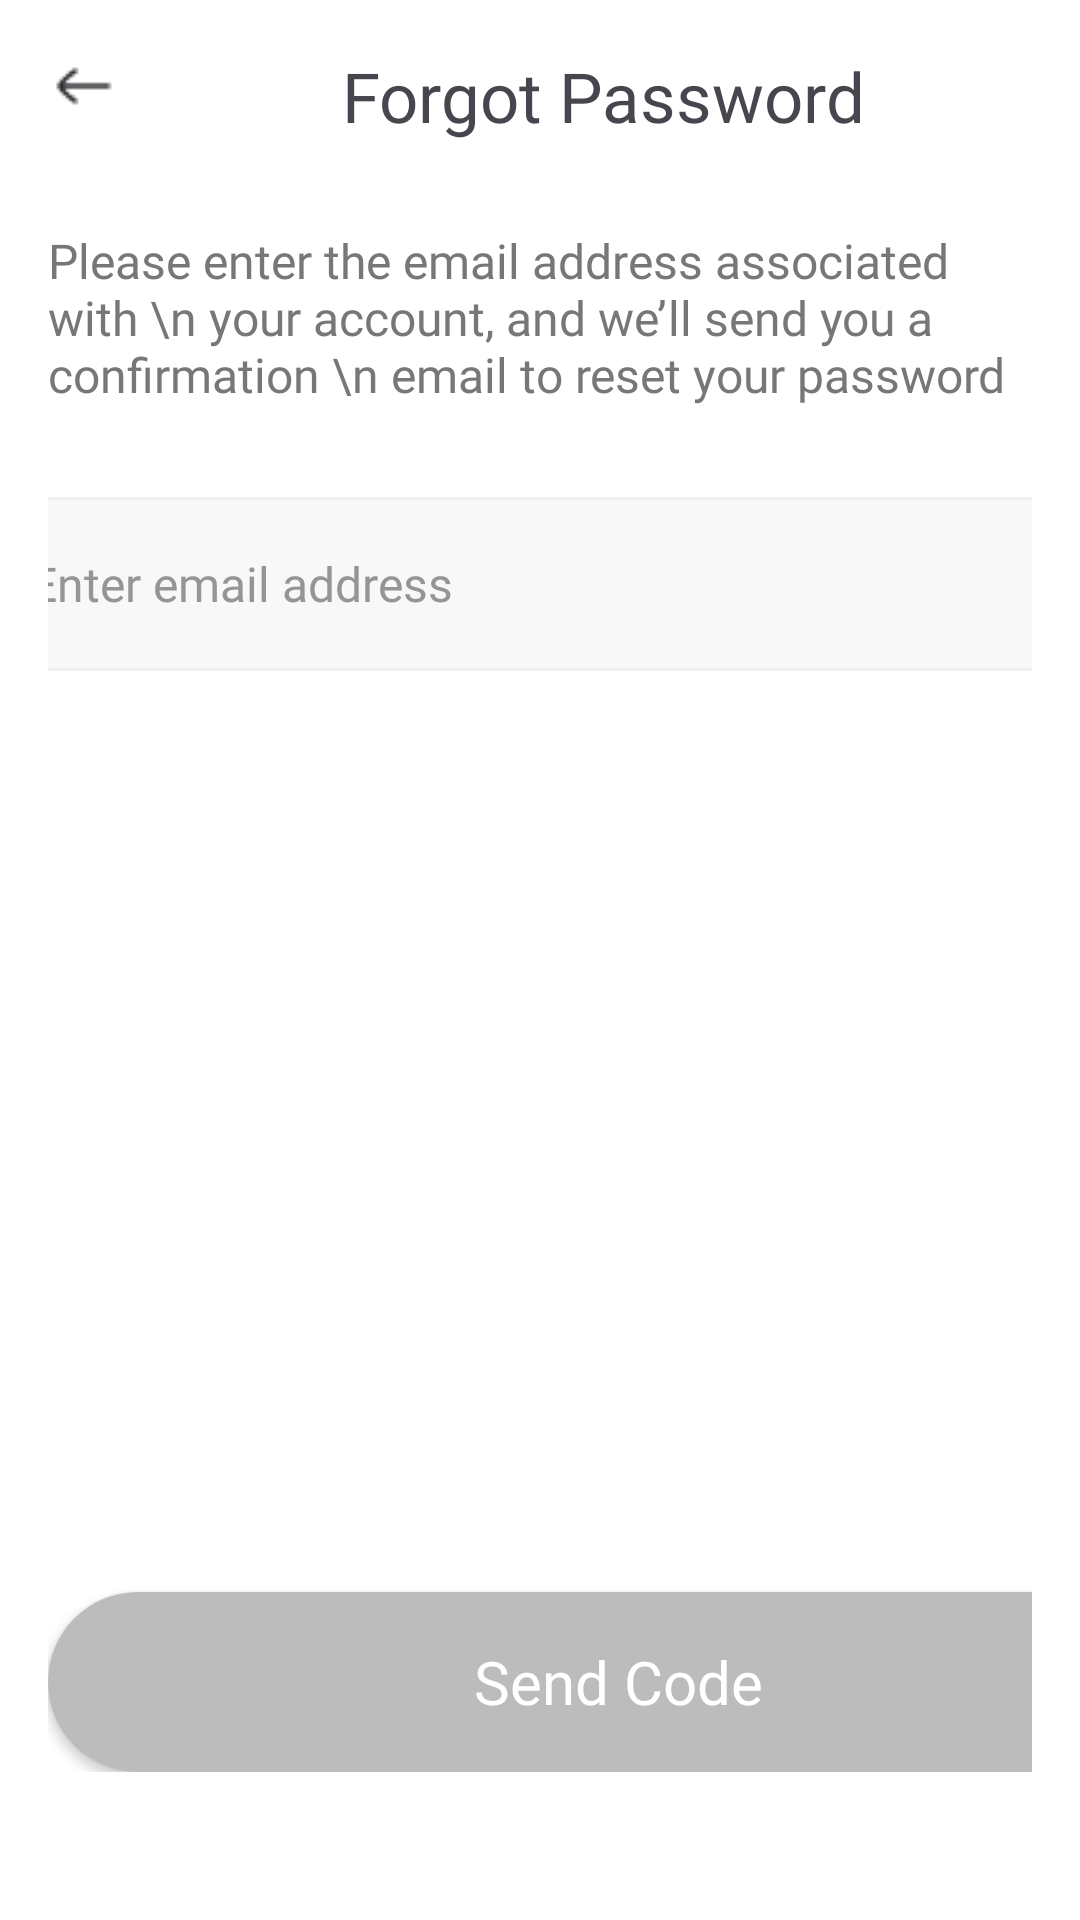

Produce the Android XML layout that renders to this screen, including the resource entries it uses.
<!-- AndroidManifest.xml: application theme Theme.EventScanner -->
<!-- res/layout/fragment_forgot_password.xml -->
<?xml version="1.0" encoding="utf-8"?>
<FrameLayout xmlns:android="http://schemas.android.com/apk/res/android"
    xmlns:tools="http://schemas.android.com/tools"
    android:layout_width="match_parent"
    android:layout_height="match_parent"
    android:background="@color/white"
    tools:context=".SignInScreens.ForgotPasswordFragment">

<LinearLayout
    android:layout_width="match_parent"
    android:layout_height="match_parent"
    android:background="@color/white"
    android:orientation="vertical">
    <androidx.appcompat.widget.Toolbar
        android:layout_width="match_parent"
        android:layout_height="wrap_content">
        <LinearLayout
            android:layout_width="match_parent"
            android:layout_height="wrap_content"
            android:layout_gravity="center_horizontal">
            <ImageView
                android:id="@+id/back_icon_btn"
                android:layout_width="24dp"
                android:layout_height="24dp"
                android:src="@drawable/arrow_left_02"/>
            <TextView
                android:layout_width="wrap_content"
                android:layout_height="wrap_content"
                android:layout_marginStart="74dp"
                android:fontFamily="@font/aeoniktrail_bold"
                android:textSize="23sp"
                android:text="Forgot Password"/>

        </LinearLayout>
    </androidx.appcompat.widget.Toolbar>
    <LinearLayout
        android:layout_width="match_parent"
        android:layout_height="wrap_content"
        android:layout_gravity="center"
        android:layout_marginTop="12dp"
        android:layout_marginBottom="12dp"
        android:orientation="vertical"
        android:layout_marginStart="16dp"
        android:layout_marginEnd="16dp">
        <TextView
            android:layout_width="wrap_content"
            android:layout_height="wrap_content"
           android:textColor="@color/greeeeeeeeeey"
            android:textSize="16dp"
            android:textFontWeight="400"
            android:fontFamily="@font/aeoniktrail_regular"
            android:text="Please enter the email address associated with \n your account, and we’ll send you a confirmation \n email to reset your password"/>
        <com.google.android.material.textfield.TextInputEditText
            android:layout_width="380dp"
            android:layout_height="58dp"
            android:layout_marginTop="30dp"
            android:id="@+id/email_forgot"
            android:ems="10"
            android:inputType="text"
            android:paddingTop="10dp"
            android:paddingBottom="10dp"
            android:paddingEnd="20dp"
            android:paddingStart="20dp"
            android:textSize="16sp"
            android:fontFamily="@font/aeoniktrail_regular"
            android:hint="Enter email address"
            android:textFontWeight="400"
            android:layout_gravity="center"
            android:textColorHint="@color/input_grey_text"
            android:textColor="@color/black"
            android:background="@drawable/edit_text_bg"/>
        <View
            android:layout_width="398dp"
            android:layout_height="267dp"/>
        <androidx.appcompat.widget.AppCompatButton
            android:id="@+id/send_btn"
            android:layout_width="380dp"
            android:layout_height="60dp"
            android:background="@drawable/send_code_btn"
            android:text="Send Code"
            android:layout_marginTop="40dp"
            android:textColor="@color/white"
            android:textSize="20sp"
            android:lineHeight="28dp"
            android:textFontWeight="500"
            android:fontFamily="@font/aeoniktrail_regular"
            android:textAllCaps="false"
           />

    </LinearLayout>
</LinearLayout>
    

</FrameLayout>
<!-- resources referenced by this layout -->
<resources>
  <color name="black">#FF000000</color>
  <color name="greeeeeeeeeey">#777777</color>
  <color name="input_grey_text">#959595</color>
  <color name="white">#FFFFFF</color>
  <!-- drawable arrow_left_02: png bitmap (drawable, 383 bytes) -->
  <!-- drawable edit_text_bg (drawable) -->
  <?xml version="1.0" encoding="utf-8"?>
  <shape xmlns:android="http://schemas.android.com/apk/res/android"
      android:shape="rectangle">
      <solid android:color="@color/input_grey_inside"/>
      <stroke android:width="1dp"
          android:color="@color/input_grey_outside"/>
      <corners android:radius="13dp"/>
  
  </shape>
  <!-- drawable send_code_btn (drawable) -->
  <?xml version="1.0" encoding="utf-8"?>
  <shape xmlns:android="http://schemas.android.com/apk/res/android"
      android:shape="rectangle">
      <solid android:color="@color/send_code_btn_grey"/>
      <corners android:radius="30dp"/>
  
  </shape>
  <style name="Theme.EventScanner" parent="Base.Theme.EventScanner" />
  <color name="input_grey_inside">#F8F8F8</color>
  <color name="input_grey_outside">#F0F0F0</color>
  <color name="send_code_btn_grey">#BCBCBC</color>
  <style name="Base.Theme.EventScanner" parent="Theme.Material3.DayNight.NoActionBar">
          
          
      </style>
</resources>
